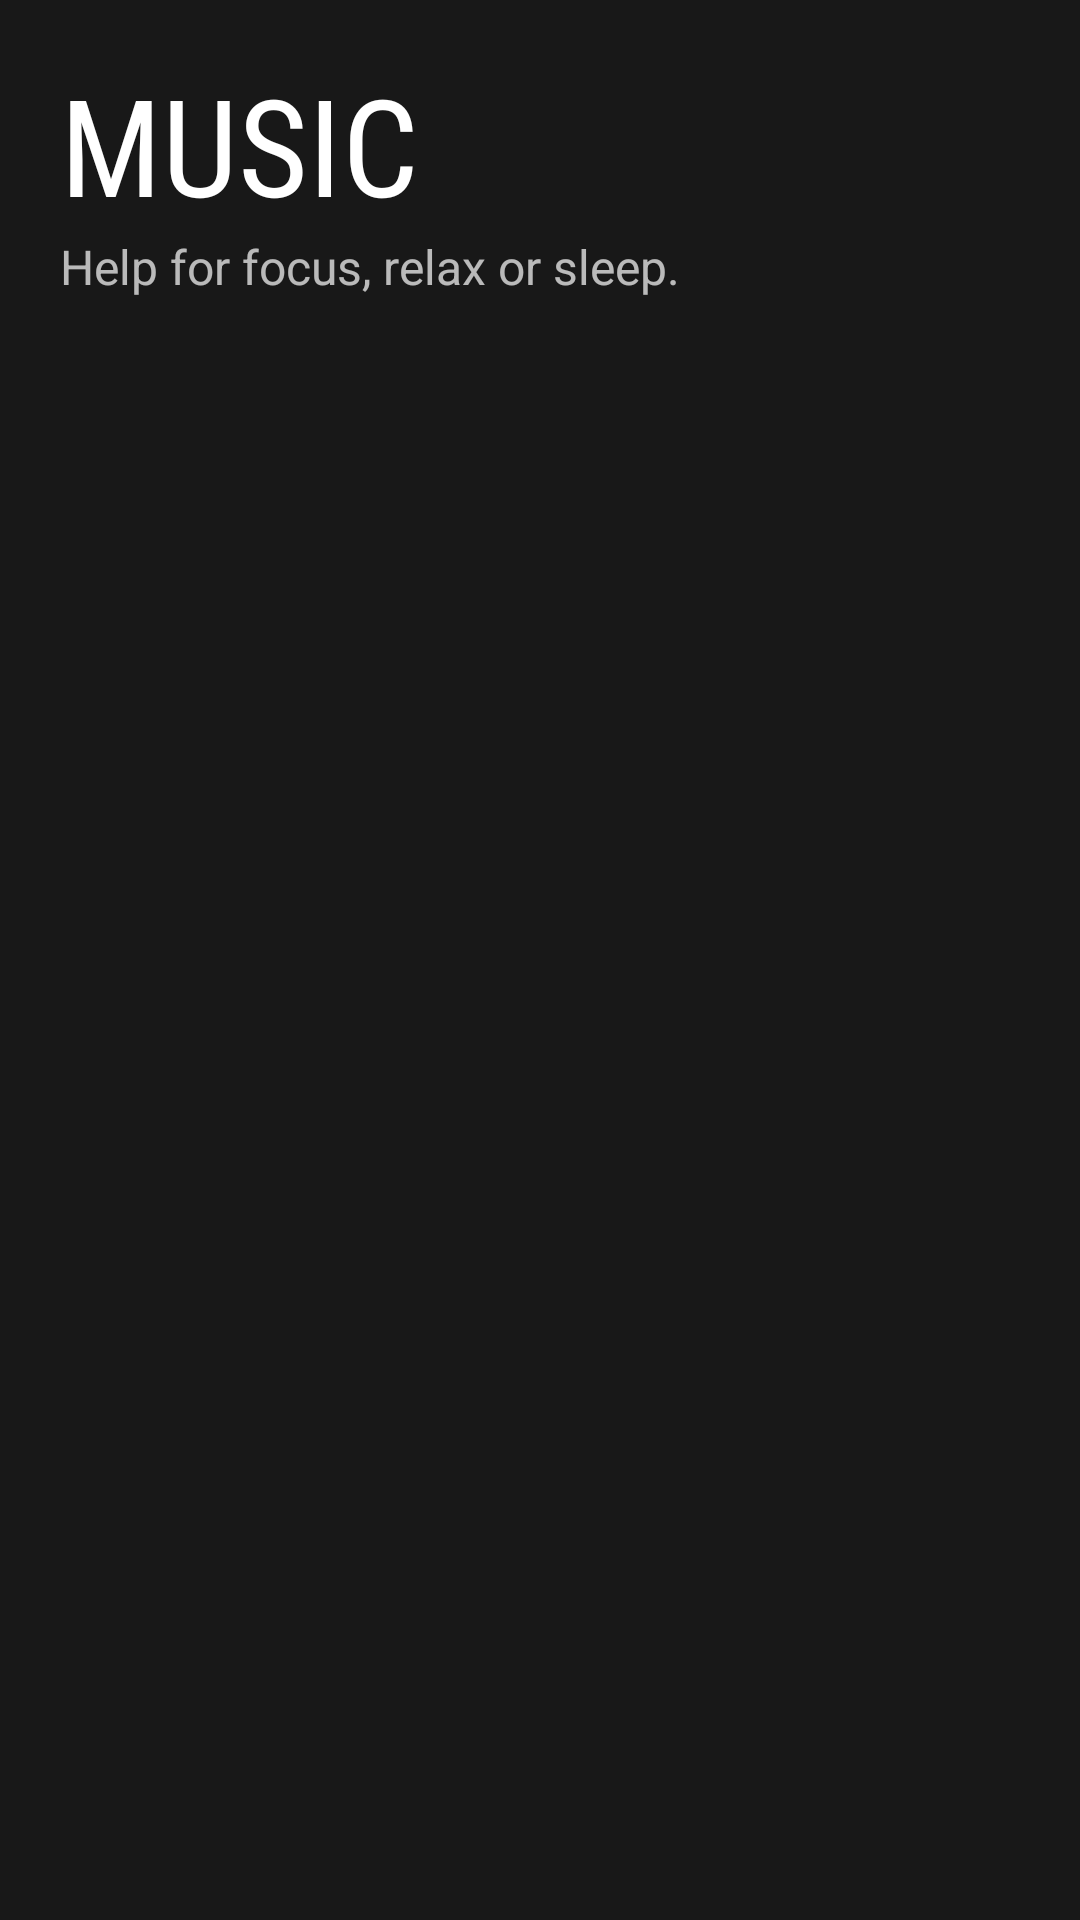

Write the Android layout XML for this screen, with the resource values it uses.
<!-- AndroidManifest.xml: application theme Theme.AppCompat -->
<!-- res/layout/fragment_music.xml -->
<RelativeLayout xmlns:android="http://schemas.android.com/apk/res/android"
    android:layout_width="match_parent"
    android:layout_height="match_parent">




    
    <View
        android:layout_width="match_parent"
        android:layout_height="match_parent"
        android:background="#80000000" />

    <TextView
        android:id="@+id/textView5"
        android:layout_width="175dp"
        android:layout_height="wrap_content"
        android:layout_marginLeft="20dp"
        android:layout_marginTop="18dp"
        android:fontFamily="sans-serif-condensed"
        android:text="MUSIC"
        android:textColor="@color/white"
        android:textSize="45dp"
        />

    <TextView
        android:id="@+id/textView4"
        android:layout_width="wrap_content"
        android:layout_height="wrap_content"
        android:layout_below="@id/textView5"
        android:layout_marginLeft="20dp"
        android:layout_marginBottom="30dp"
        android:textSize="16dp"
        android:text="Help for focus, relax or sleep." />

    <ListView
        android:id="@+id/listViewSongs"
        android:layout_width="match_parent"
        android:layout_height="wrap_content"
        android:layout_alignParentTop="true"
        android:layout_marginTop="121dp"
        android:divider="@android:color/darker_gray"
        android:dividerHeight="1dp">


    </ListView>


</RelativeLayout>
<!-- resources referenced by this layout -->
<resources>
  <color name="white">#FFFFFFFF</color>
</resources>
